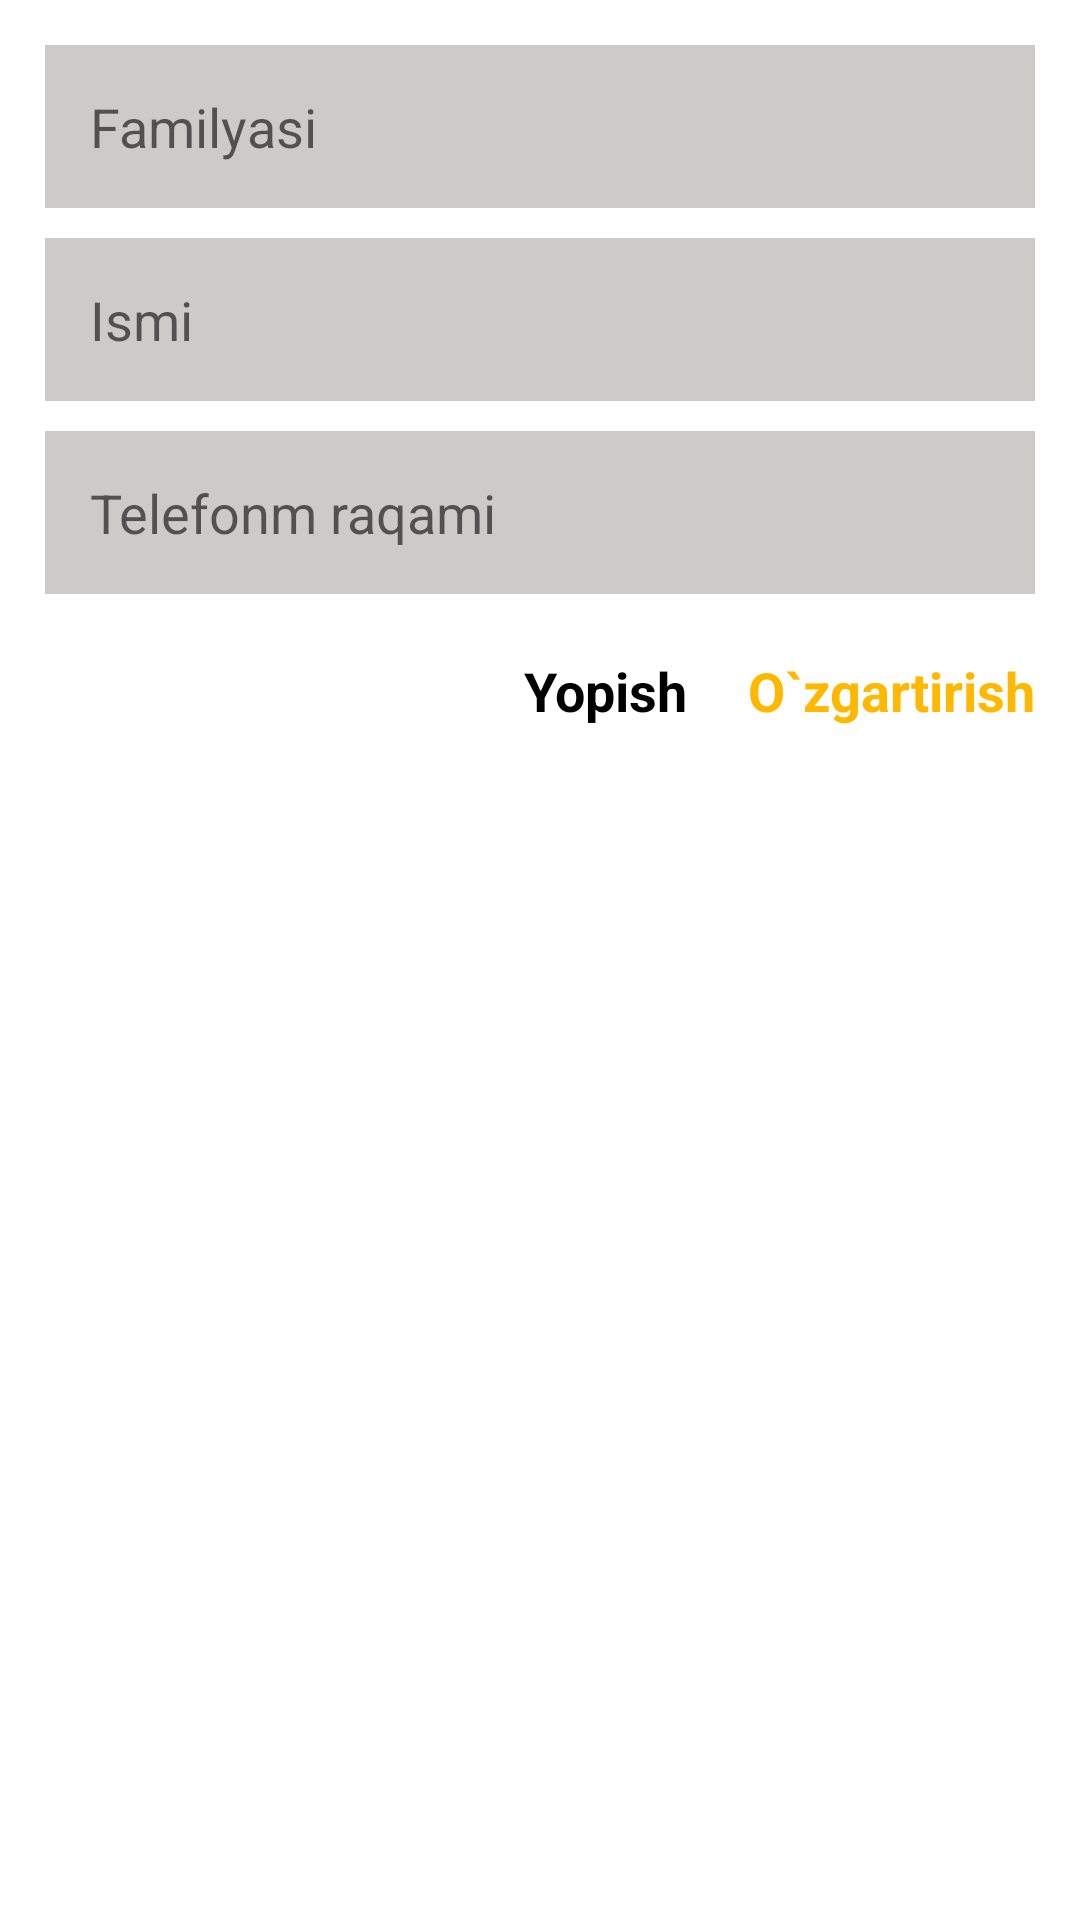

Write the Android layout XML for this screen, with the resource values it uses.
<!-- AndroidManifest.xml: application theme Theme.CodialUz -->
<!-- res/layout/edit_mentor_information.xml -->
<?xml version="1.0" encoding="utf-8"?>
<androidx.constraintlayout.widget.ConstraintLayout xmlns:android="http://schemas.android.com/apk/res/android"
    android:layout_width="match_parent"
    xmlns:app="http://schemas.android.com/apk/res-auto"
    android:padding="15dp"
    android:layout_height="wrap_content">

    <EditText
        android:id="@+id/edit_mentors_surname"
       android:hint="Familyasi"
        android:padding="15dp"
        android:background="@color/lightblack"
        android:layout_width="match_parent"
        android:textColor="@color/blur"
        android:layout_height="wrap_content"
        app:layout_constraintRight_toRightOf="parent"
        app:layout_constraintLeft_toLeftOf="parent"
        app:layout_constraintTop_toTopOf="parent"/>
    <EditText
        android:background="@color/lightblack"
        android:textColor="@color/blur"
        app:layout_constraintTop_toBottomOf="@id/edit_mentors_surname"
        android:id="@+id/edit_mentors_name"
        android:padding="15dp"
        android:hint="Ismi"
        android:layout_marginTop="10dp"
        android:layout_width="match_parent"
        android:layout_height="wrap_content"/>

    <EditText
        android:textColor="@color/blur"
        android:background="@color/lightblack"
        android:id="@+id/edit_mentors_number"
        android:hint="Telefonm raqami"
        app:layout_constraintTop_toBottomOf="@id/edit_mentors_name"
        android:layout_marginTop="10dp"
        android:padding="15dp"
        android:inputType="phone"
        android:layout_width="match_parent"
        android:layout_height="wrap_content"/>
    <TextView
        android:text="Yopish"
        android:textColor="@color/black"
        android:textSize="18sp"
        app:layout_constraintRight_toLeftOf="@id/item_edit_mentor_edit"
        app:layout_constraintTop_toBottomOf="@id/edit_mentors_number"
        android:layout_marginTop="20dp"
        android:paddingRight="20dp"
        android:textStyle="bold"
        android:id="@+id/item_edit_mentor_close"
        android:layout_width="wrap_content"
        android:layout_height="wrap_content"/>
    <TextView
        android:textStyle="bold"
        android:textSize="18sp"
        android:textColor="@color/yellow"
        android:id="@+id/item_edit_mentor_edit"
        android:layout_width="wrap_content"
        app:layout_constraintRight_toRightOf="@id/edit_mentors_number"
        app:layout_constraintTop_toBottomOf="@id/edit_mentors_number"
        android:text="O`zgartirish"
        android:layout_marginTop="20dp"
        android:layout_height="wrap_content"/>

</androidx.constraintlayout.widget.ConstraintLayout>
<!-- resources referenced by this layout -->
<resources>
  <color name="black">#FF000000</color>
  <color name="blur">#1A4E79</color>
  <color name="lightblack">#CDCACA</color>
  <color name="yellow">#FFB800</color>
  <style name="Theme.CodialUz" parent="Theme.MaterialComponents.DayNight.DarkActionBar">
          
          <item name="colorPrimary">@color/purple_500</item>
          <item name="colorPrimaryVariant">@color/purple_700</item>
          <item name="colorOnPrimary">@color/white</item>
          
          <item name="colorSecondary">@color/teal_200</item>
          <item name="colorSecondaryVariant">@color/teal_700</item>
          <item name="colorOnSecondary">@color/black</item>
          
          <item name="android:statusBarColor" tools:targetApi="l">?attr/colorPrimaryVariant</item>
          
      </style>
  <color name="purple_500">#FF6200EE</color>
  <color name="purple_700">#FF3700B3</color>
  <color name="white">#FFFFFFFF</color>
  <color name="teal_200">#FF03DAC5</color>
  <color name="teal_700">#FF018786</color>
</resources>
